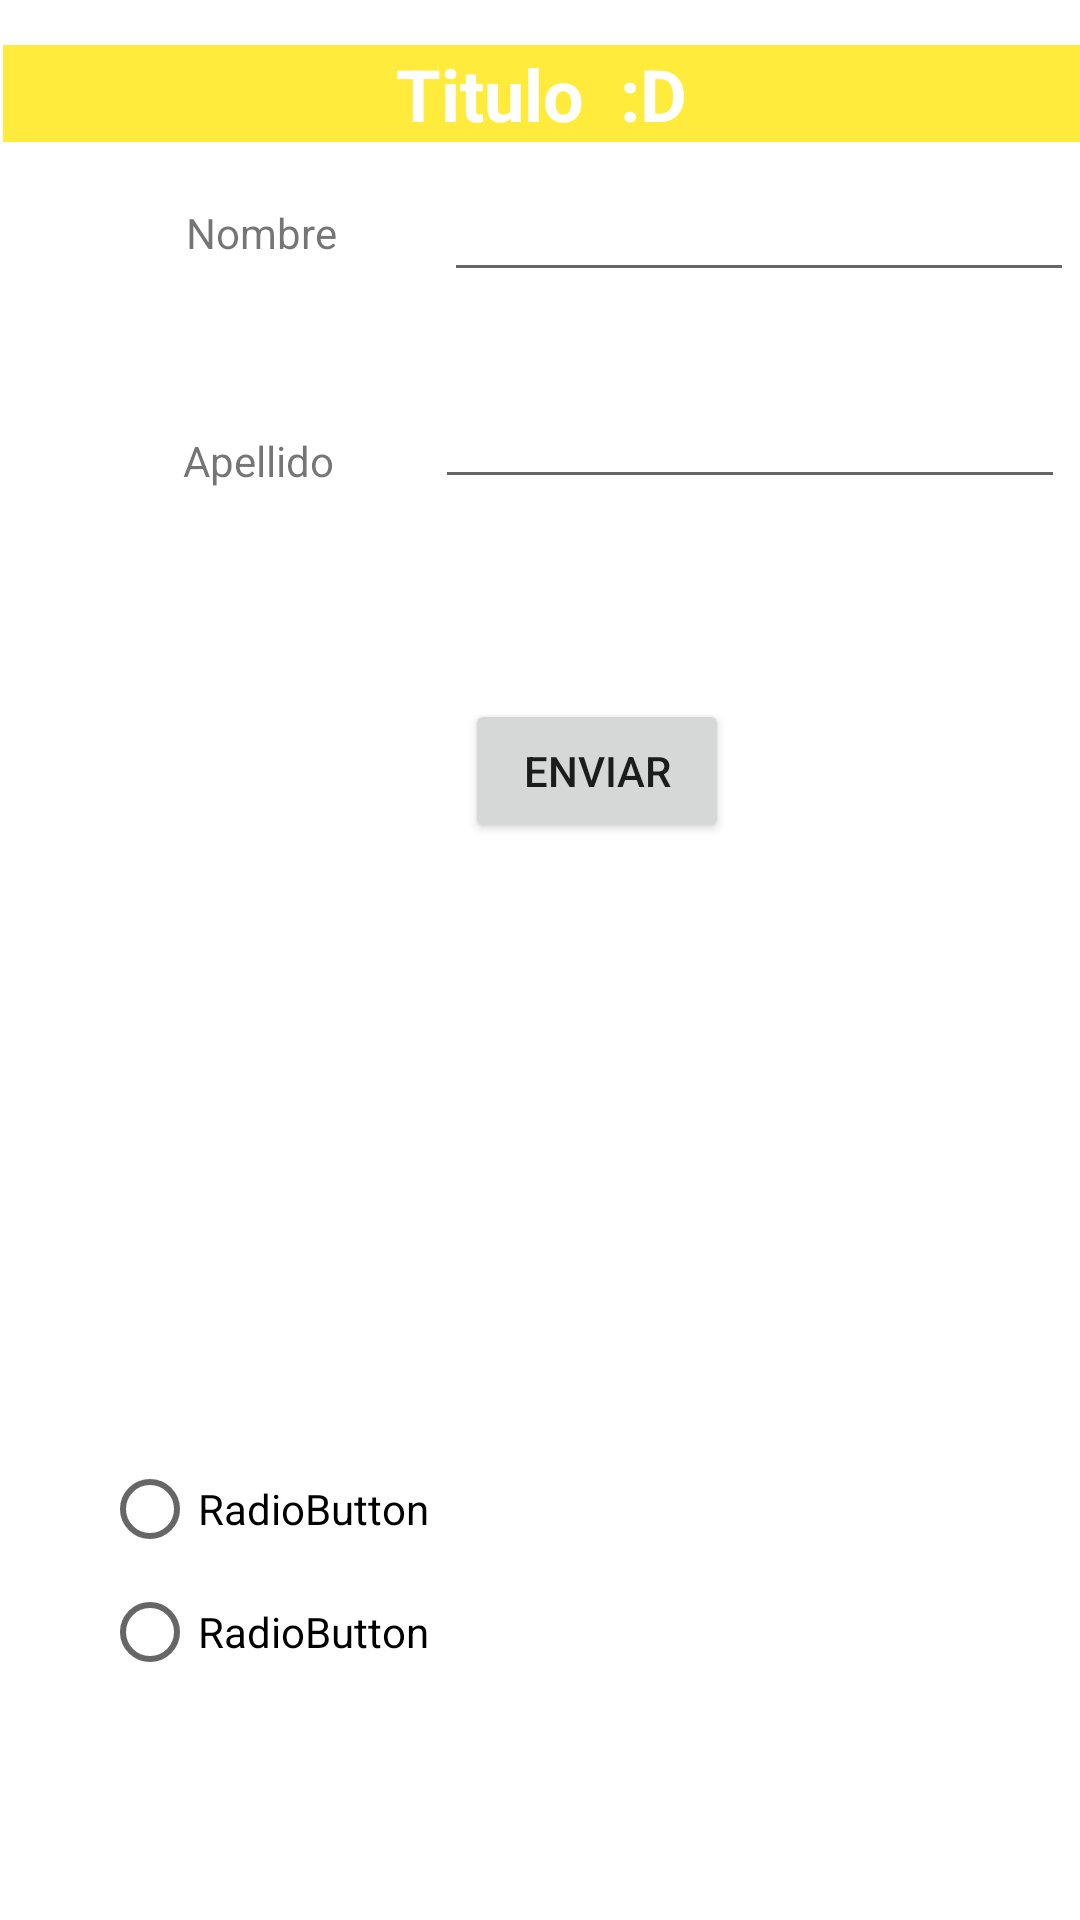

This screen was rendered from an Android layout file. Write that file and the resources it references.
<!-- AndroidManifest.xml: application theme Theme.AbrirActividad -->
<!-- res/layout/activity_main.xml -->
<?xml version="1.0" encoding="utf-8"?>
<RelativeLayout   xmlns:android="http://schemas.android.com/apk/res/android"
    xmlns:app="http://schemas.android.com/apk/res-auto"
    xmlns:tools="http://schemas.android.com/tools"
    android:layout_width="match_parent"
    android:layout_height="match_parent"
    tools:context=".MainActivity">

    <TextView
        android:layout_width="wrap_content"
        android:layout_height="wrap_content"
        android:layout_alignParentStart="true"
        android:layout_alignParentTop="true"
        android:layout_marginStart="62dp"
        android:layout_marginTop="68dp"
        android:text="Nombre"
        app:layout_constraintBottom_toBottomOf="parent"
        app:layout_constraintEnd_toEndOf="parent"
        app:layout_constraintStart_toStartOf="parent"
        app:layout_constraintTop_toTopOf="parent" />

    <TextView
        android:id="@+id/textView"
        android:layout_width="wrap_content"
        android:layout_height="wrap_content"
        android:layout_alignParentStart="true"
        android:layout_alignParentTop="true"
        android:layout_marginStart="61dp"
        android:layout_marginTop="144dp"
        android:text="Apellido" />

    <TextView
        android:id="@+id/textView3"
        android:layout_width="match_parent"
        android:layout_height="wrap_content"
        android:layout_alignParentStart="true"
        android:layout_alignParentTop="true"
        android:layout_marginStart="1dp"
        android:layout_marginTop="15dp"
        android:background="#FFEB3B"
        android:text="Titulo  :D"
        android:textAlignment="center"
        android:textColor="#FFFFFF"
        android:textSize="24sp"
        android:textStyle="bold" />

    <EditText
        android:id="@+id/txtNombre"
        android:layout_width="wrap_content"
        android:layout_height="wrap_content"
        android:layout_alignParentStart="true"
        android:layout_alignParentTop="true"
        android:layout_marginStart="148dp"
        android:layout_marginTop="56dp"
        android:ems="10"
        android:inputType="textPersonName" />

    <EditText
        android:id="@+id/txtApellido"
        android:layout_width="wrap_content"
        android:layout_height="wrap_content"
        android:layout_alignParentStart="true"
        android:layout_alignParentTop="true"
        android:layout_marginStart="145dp"
        android:layout_marginTop="125dp"
        android:ems="10"
        android:inputType="textPersonName" />

    <Button
        android:id="@+id/btnEnviar"
        android:layout_width="wrap_content"
        android:layout_height="wrap_content"
        android:layout_alignParentStart="true"
        android:layout_alignParentTop="true"
        android:layout_centerHorizontal="true"
        android:layout_marginStart="155dp"
        android:layout_marginTop="233dp"
        android:onClick="Datos"
        android:text="Enviar" />

    <RadioGroup
        android:layout_width="257dp"
        android:layout_height="82dp"
        android:layout_alignParentStart="true"
        android:layout_alignParentBottom="true"
        android:layout_marginStart="34dp"
        android:layout_marginBottom="79dp" >

        <RadioButton
            android:id="@+id/radioButton4"
            android:layout_width="match_parent"
            android:layout_height="wrap_content"
            android:text="RadioButton" />

        <RadioButton
            android:id="@+id/radioButton5"
            android:layout_width="match_parent"
            android:layout_height="wrap_content"
            android:text="RadioButton" />
    </RadioGroup>

</RelativeLayout>
<!-- resources referenced by this layout -->
<resources>
  <style name="Theme.AbrirActividad" parent="Theme.MaterialComponents.DayNight.DarkActionBar">
          
          <item name="colorPrimary">@color/purple_500</item>
          <item name="colorPrimaryVariant">@color/purple_700</item>
          <item name="colorOnPrimary">@color/white</item>
          
          <item name="colorSecondary">@color/teal_200</item>
          <item name="colorSecondaryVariant">@color/teal_700</item>
          <item name="colorOnSecondary">@color/black</item>
          
          <item name="android:statusBarColor" tools:targetApi="l">?attr/colorPrimaryVariant</item>
          
      </style>
  <!-- not gathered from this repository: default colours our renderer supplied (Android Studio template values) -->
  <color name="purple_500">#FF6200EE</color>
  <color name="purple_700">#FF3700B3</color>
  <color name="teal_200">#FF03DAC5</color>
  <color name="teal_700">#FF018786</color>
  <color name="black">#FF000000</color>
  <color name="white">#FFFFFFFF</color>
</resources>
